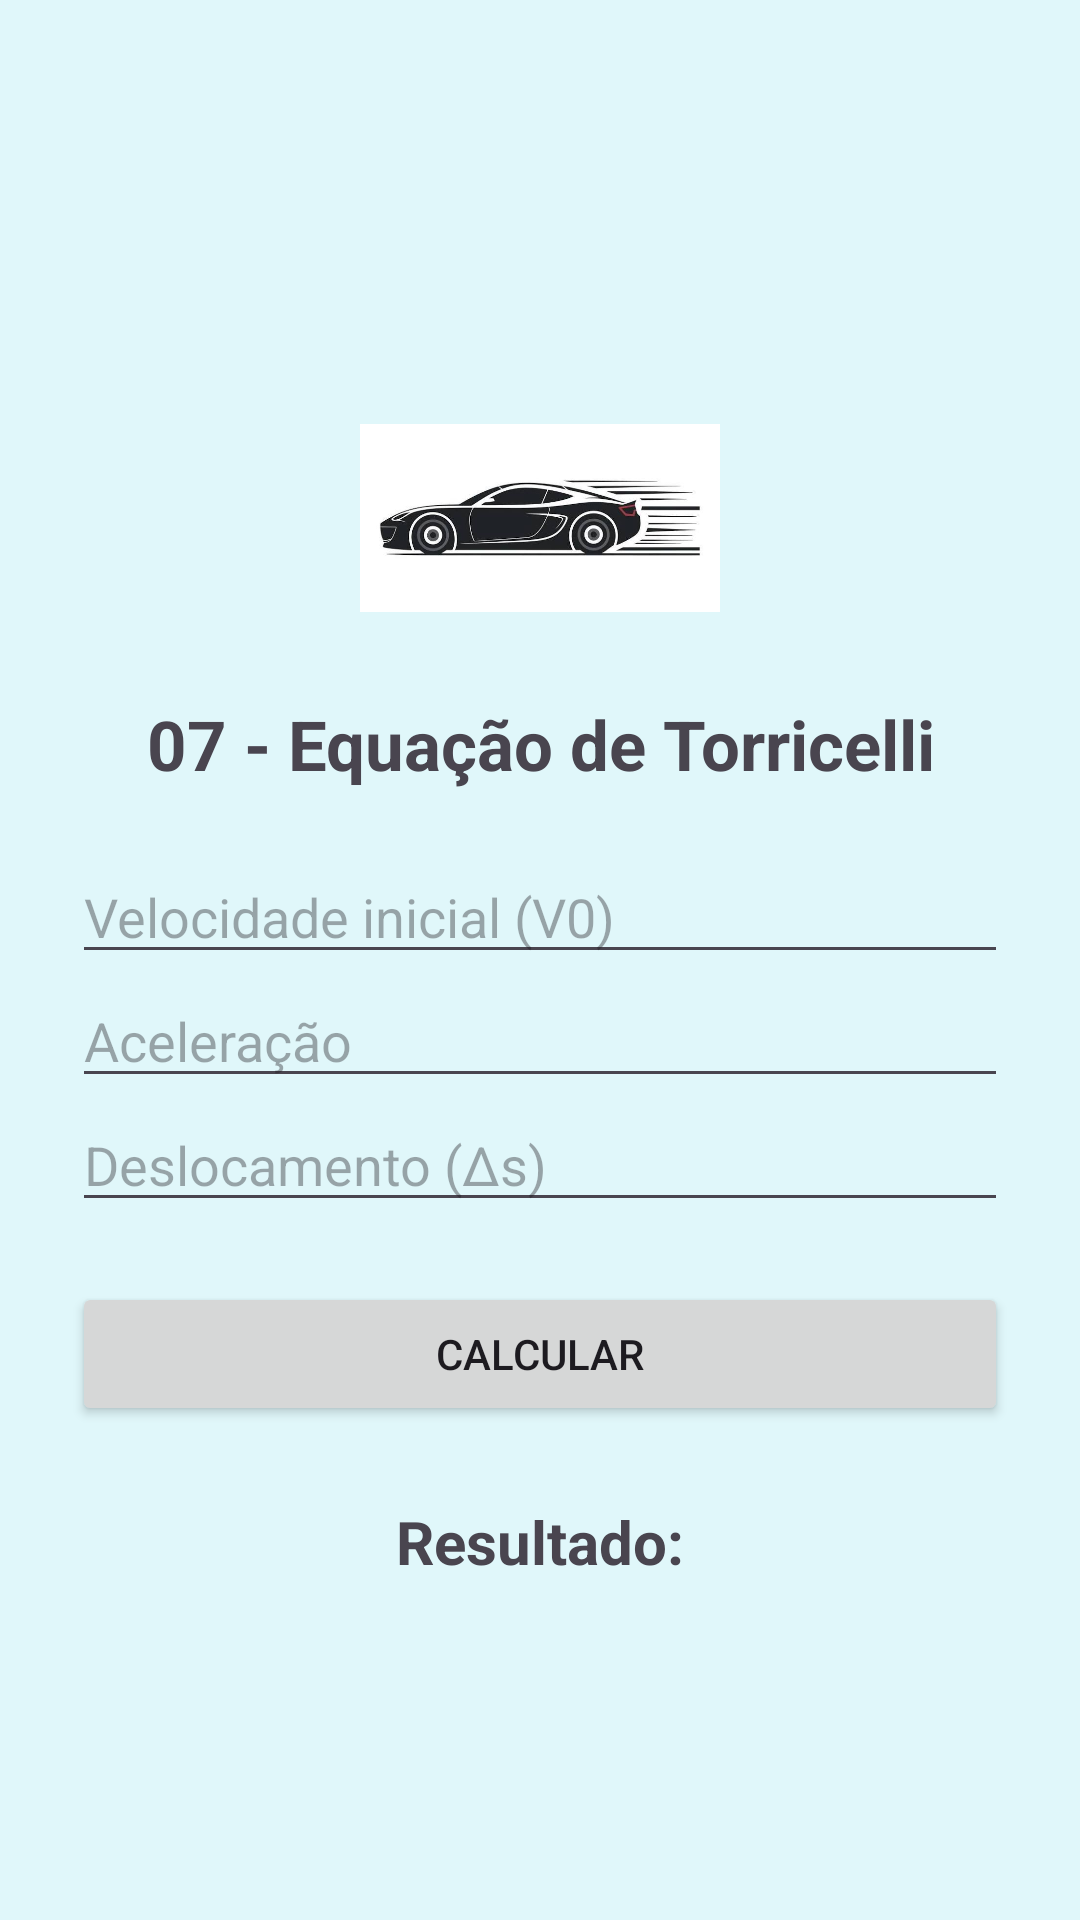

Layout XML and referenced resources for this Android screen:
<!-- AndroidManifest.xml: application theme Theme.AppExerciciosFisica -->
<!-- res/layout/activity_torricelli.xml -->
<?xml version="1.0" encoding="utf-8"?>
<LinearLayout
    xmlns:android="http://schemas.android.com/apk/res/android"
    android:layout_width="match_parent"
    android:layout_height="match_parent"
    android:orientation="vertical"
    android:gravity="center"
    android:padding="24dp"
    android:background="#E0F7FA">

    <ImageView
        android:layout_width="120dp"
        android:layout_height="120dp"
        android:src="@drawable/torricelli"
        android:contentDescription="Imagem de movimento"/>

    <TextView
        android:layout_width="match_parent"
        android:layout_height="wrap_content"
        android:text="07 - Equação de Torricelli"
        android:textSize="23sp"
        android:textStyle="bold"
        android:gravity="center"
        android:layout_marginBottom="20dp"/>

    <EditText
        android:id="@+id/edtV0"
        android:layout_width="match_parent"
        android:layout_height="wrap_content"
        android:hint="Velocidade inicial (V0)"
        android:inputType="numberDecimal"/>

    <EditText
        android:id="@+id/edtAceleracao"
        android:layout_width="match_parent"
        android:layout_height="wrap_content"
        android:hint="Aceleração"
        android:inputType="numberDecimal"/>

    <EditText
        android:id="@+id/edtDeslocamento"
        android:layout_width="match_parent"
        android:layout_height="wrap_content"
        android:hint="Deslocamento (Δs)"
        android:inputType="numberDecimal"/>

    <Button
        android:id="@+id/btnCalcular"
        android:layout_width="match_parent"
        android:layout_height="wrap_content"
        android:text="CALCULAR"
        android:layout_marginTop="20dp"/>

    <TextView
        android:id="@+id/txtResultado"
        android:layout_width="match_parent"
        android:layout_height="wrap_content"
        android:text="Resultado:"
        android:textSize="20sp"
        android:textStyle="bold"
        android:gravity="center"
        android:layout_marginTop="25dp"/>

</LinearLayout>
<!-- resources referenced by this layout -->
<resources>
  <!-- drawable torricelli: jpg bitmap (drawable, 19496 bytes) -->
  <style name="Theme.AppExerciciosFisica" parent="Base.Theme.AppExerciciosFisica" />
  <style name="Base.Theme.AppExerciciosFisica" parent="Theme.Material3.DayNight.NoActionBar">
          
          
      </style>
</resources>
